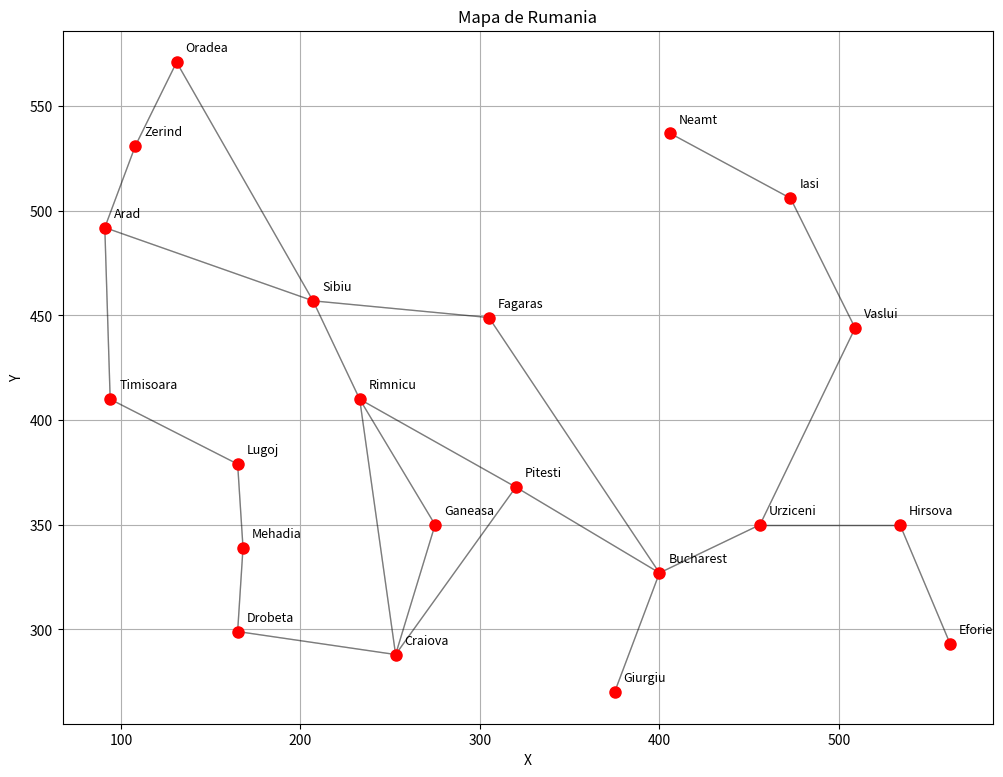

Write the Python code that produced this figure.
import matplotlib.pyplot as plt

# --- Mapa de Rumania ---
romania_map = dict(
    Arad=dict(Zerind=75, Sibiu=140, Timisoara=118),
    Bucharest=dict(Urziceni=85, Pitesti=101, Giurgiu=90, Fagaras=211),
    Craiova=dict(Drobeta=120, Rimnicu=146, Pitesti=138),
    Drobeta=dict(Mehadia=75),
    Eforie=dict(Hirsova=86),
    Fagaras=dict(Sibiu=99),
    Hirsova=dict(Urziceni=98),
    Iasi=dict(Vaslui=92, Neamt=87),
    Lugoj=dict(Timisoara=111, Mehadia=70),
    Oradea=dict(Zerind=71, Sibiu=151),
    Pitesti=dict(Rimnicu=97),
    Rimnicu=dict(Sibiu=80),
    Urziceni=dict(Vaslui=142),
    Ganeasa=dict(Rimnicu=84, Craiova=47)
)

# --- Movimiento bidireccional ---
grafo_bidireccional = {}
for ciudad, vecinos in romania_map.items():
    grafo_bidireccional.setdefault(ciudad, {})
    for vecino, dist in vecinos.items():
        grafo_bidireccional[ciudad][vecino] = dist
        grafo_bidireccional.setdefault(vecino, {})
        if ciudad not in grafo_bidireccional[vecino]:
            grafo_bidireccional[vecino][ciudad] = dist

# --- Coordenadas ---
locations = dict(
    Arad=(91, 492), Bucharest=(400, 327), Craiova=(253, 288),
    Drobeta=(165, 299), Eforie=(562, 293), Fagaras=(305, 449),
    Giurgiu=(375, 270), Hirsova=(534, 350), Iasi=(473, 506),
    Lugoj=(165, 379), Mehadia=(168, 339), Neamt=(406, 537),
    Oradea=(131, 571), Pitesti=(320, 368), Rimnicu=(233, 410),
    Sibiu=(207, 457), Timisoara=(94, 410), Urziceni=(456, 350),
    Vaslui=(509, 444), Zerind=(108, 531), Ganeasa=(275, 350)
)


# --- Dibujar mapa ---
plt.figure(figsize=(12, 9))
ax = plt.gca()

# Dibujar conexiones entre ciudades
for city, neighbors in grafo_bidireccional.items():
    for neighbor in neighbors:
        x_values = [locations[city][0], locations[neighbor][0]]
        y_values = [locations[city][1], locations[neighbor][1]]
        ax.plot(x_values, y_values, 'k-', lw=1, alpha=0.3)

# Dibujar ciudades
for city, (x, y) in locations.items():
    ax.plot(x, y, 'ro', markersize=8)
    ax.text(x + 5, y + 5, city, fontsize=9)

ax.set_title("Mapa de Rumania")
ax.grid(True)
ax.set_xlabel("X")
ax.set_ylabel("Y")

plt.show()